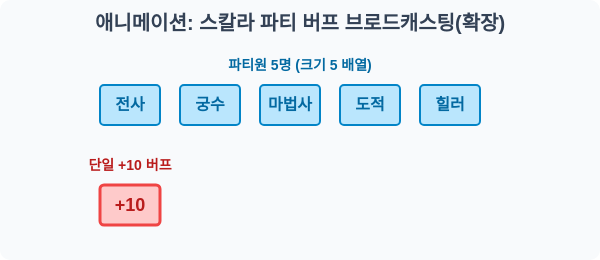
t = 0.00 s
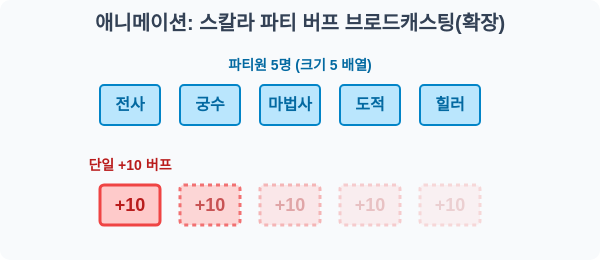
t = 0.30 s
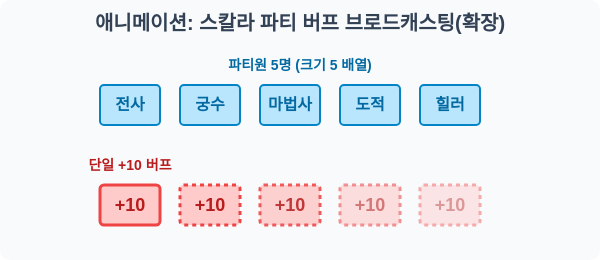
t = 0.70 s
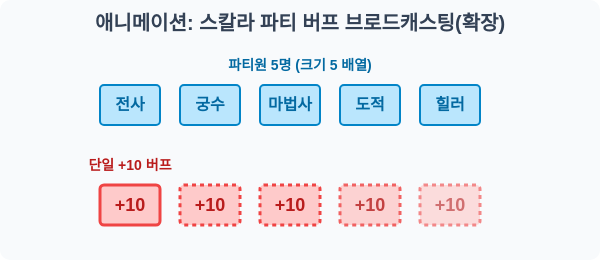
t = 1.00 s
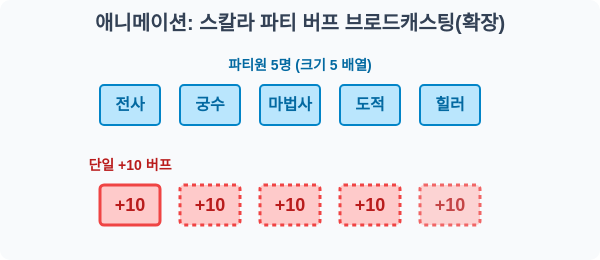
t = 1.30 s
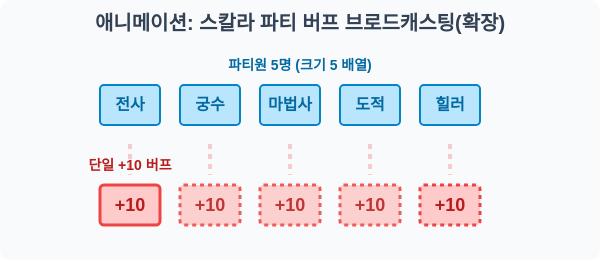
t = 1.65 s

The animated SVG that drew these frames (rendered in a browser with its animation timeline set to each time). Animation: 6 SMIL elements (animate=6); one cycle of 2.00 s, repeats indefinitely.

<svg width="600" height="260" xmlns="http://www.w3.org/2000/svg">
    <rect width="600" height="260" fill="#f8fafc" rx="10"/>
    <text x="300" y="30" font-family="sans-serif" font-size="20" font-weight="bold" fill="#334155" text-anchor="middle">애니메이션: 스칼라 파티 버프 브로드캐스팅(확장)</text>
    
    <!-- Party Array (Target) -->
    <text x="300" y="70" font-family="sans-serif" font-size="14" font-weight="bold" fill="#0369a1" text-anchor="middle">파티원 5명 (크기 5 배열)</text>
    <g transform="translate(100, 85)">
        <rect x="0" y="0" width="60" height="40" rx="4" fill="#bae6fd" stroke="#0284c7" stroke-width="2"/>
        <text x="30" y="25" font-family="sans-serif" font-size="16" font-weight="bold" fill="#0369a1" text-anchor="middle">전사</text>
        <rect x="80" y="0" width="60" height="40" rx="4" fill="#bae6fd" stroke="#0284c7" stroke-width="2"/>
        <text x="110" y="25" font-family="sans-serif" font-size="16" font-weight="bold" fill="#0369a1" text-anchor="middle">궁수</text>
        <rect x="160" y="0" width="60" height="40" rx="4" fill="#bae6fd" stroke="#0284c7" stroke-width="2"/>
        <text x="190" y="25" font-family="sans-serif" font-size="16" font-weight="bold" fill="#0369a1" text-anchor="middle">마법사</text>
        <rect x="240" y="0" width="60" height="40" rx="4" fill="#bae6fd" stroke="#0284c7" stroke-width="2"/>
        <text x="270" y="25" font-family="sans-serif" font-size="16" font-weight="bold" fill="#0369a1" text-anchor="middle">도적</text>
        <rect x="320" y="0" width="60" height="40" rx="4" fill="#bae6fd" stroke="#0284c7" stroke-width="2"/>
        <text x="350" y="25" font-family="sans-serif" font-size="16" font-weight="bold" fill="#0369a1" text-anchor="middle">힐러</text>
    </g>

    <!-- Buff Value (Scalar 10) -->
    <text x="130" y="170" font-family="sans-serif" font-size="14" font-weight="bold" fill="#b91c1c" text-anchor="middle">단일 +10 버프</text>
    
    <g transform="translate(100, 185)">
        <rect x="0" y="0" width="60" height="40" rx="4" fill="#fecaca" stroke="#ef4444" stroke-width="3"/>
        <text x="30" y="26" font-family="sans-serif" font-size="18" font-weight="bold" fill="#b91c1c" text-anchor="middle">+10</text>
        
        <!-- Stretching ghost clones -->
        <g opacity="0">
            <rect x="80" y="0" width="60" height="40" rx="4" fill="#fecaca" stroke="#ef4444" stroke-width="3" stroke-dasharray="4"/>
            <text x="110" y="26" font-family="sans-serif" font-size="18" font-weight="bold" fill="#b91c1c" text-anchor="middle">+10</text>
            <animate attributeName="opacity" values="0;1;1;0" keyTimes="0;0.2;0.8;1" dur="2s" repeatCount="indefinite"/>
        </g>
        <g opacity="0">
            <rect x="160" y="0" width="60" height="40" rx="4" fill="#fecaca" stroke="#ef4444" stroke-width="3" stroke-dasharray="4"/>
            <text x="190" y="26" font-family="sans-serif" font-size="18" font-weight="bold" fill="#b91c1c" text-anchor="middle">+10</text>
            <animate attributeName="opacity" values="0;1;1;0" keyTimes="0;0.4;0.8;1" dur="2s" repeatCount="indefinite"/>
        </g>
        <g opacity="0">
            <rect x="240" y="0" width="60" height="40" rx="4" fill="#fecaca" stroke="#ef4444" stroke-width="3" stroke-dasharray="4"/>
            <text x="270" y="26" font-family="sans-serif" font-size="18" font-weight="bold" fill="#b91c1c" text-anchor="middle">+10</text>
            <animate attributeName="opacity" values="0;1;1;0" keyTimes="0;0.6;0.8;1" dur="2s" repeatCount="indefinite"/>
        </g>
        <g opacity="0">
            <rect x="320" y="0" width="60" height="40" rx="4" fill="#fecaca" stroke="#ef4444" stroke-width="3" stroke-dasharray="4"/>
            <text x="350" y="26" font-family="sans-serif" font-size="18" font-weight="bold" fill="#b91c1c" text-anchor="middle">+10</text>
            <animate attributeName="opacity" values="0;1;1;0" keyTimes="0;0.8;0.9;1" dur="2s" repeatCount="indefinite"/>
        </g>
    </g>

    <!-- Upward animation -->
    <path d="M 130 175 L 130 140 M 210 175 L 210 140 M 290 175 L 290 140 M 370 175 L 370 140 M 450 175 L 450 140" stroke="#ef4444" stroke-width="4" stroke-dasharray="5" opacity="0">
        <animate attributeName="opacity" values="0;0;1;0" keyTimes="0;0.8;0.9;1" dur="2s" repeatCount="indefinite"/>
        <animate attributeName="stroke-dashoffset" from="20" to="0" dur="0.5s" repeatCount="indefinite"/>
    </path>
</svg>
